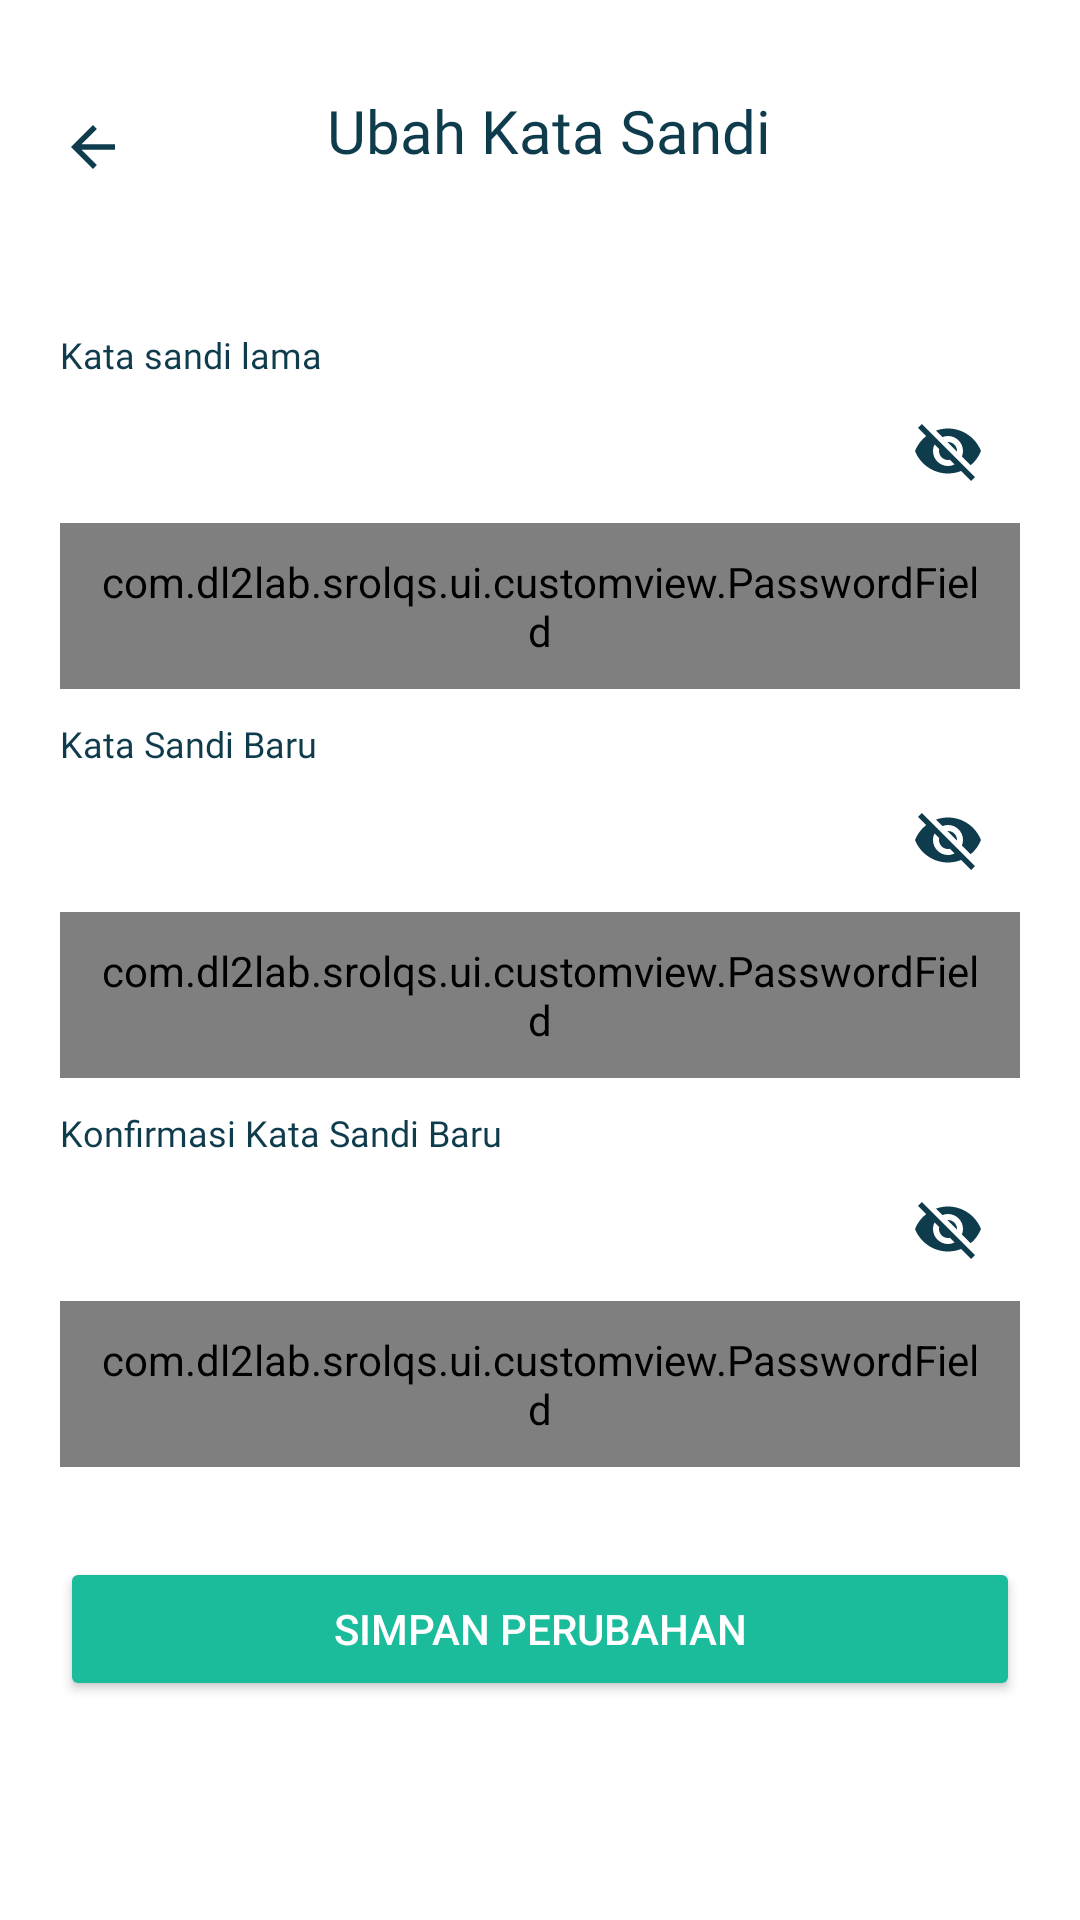

Layout XML and referenced resources for this Android screen:
<!-- AndroidManifest.xml: application theme Theme.Srolqs -->
<!-- res/layout/fragment_change_password.xml -->
<?xml version="1.0" encoding="utf-8"?>
<androidx.constraintlayout.widget.ConstraintLayout xmlns:android="http://schemas.android.com/apk/res/android"
    xmlns:app="http://schemas.android.com/apk/res-auto"
    xmlns:tools="http://schemas.android.com/tools"
    android:id="@+id/change_password_fragment"
    android:layout_width="match_parent"
    android:layout_height="match_parent"
    android:background="@color/white"
    tools:context=".ui.profile.changepassword.ChangePasswordFragment">

    <LinearLayout
        android:id="@+id/toolbar_change_password"
        android:layout_width="match_parent"
        android:layout_height="wrap_content"
        android:orientation="horizontal"
        android:paddingTop="30dp"
        app:layout_constraintEnd_toEndOf="parent"
        app:layout_constraintStart_toStartOf="parent"
        app:layout_constraintTop_toTopOf="parent">

        <ImageButton
            android:id="@+id/btnBack"
            android:layout_width="wrap_content"
            android:layout_height="wrap_content"
            android:background="?attr/selectableItemBackgroundBorderless"
            android:paddingHorizontal="20dp"
            android:paddingVertical="8dp"
            android:src="@drawable/arrow_back_icon" />

        <TextView
            style="@style/H1"
            android:layout_width="match_parent"
            android:layout_height="wrap_content"
            android:layout_marginStart="16dp"
            android:layout_weight="1"
            android:gravity="center"
            android:text="Ubah Kata Sandi" />

        <ImageButton
            android:id="@+id/btnEdit"
            android:layout_width="wrap_content"
            android:layout_height="wrap_content"
            android:layout_marginEnd="8dp"
            android:background="?attr/selectableItemBackgroundBorderless"
            android:paddingHorizontal="20dp"
            android:paddingVertical="8dp"
            android:src="@drawable/edit_icon"
            android:visibility="invisible" />
    </LinearLayout>


    <ScrollView
        android:layout_width="match_parent"
        android:layout_height="wrap_content"
        app:layout_constraintEnd_toEndOf="parent"
        app:layout_constraintStart_toStartOf="parent"
        app:layout_constraintTop_toBottomOf="@id/toolbar_change_password">

        <androidx.constraintlayout.widget.ConstraintLayout
            android:layout_width="match_parent"
            android:layout_marginTop="30dp"
            android:layout_height="wrap_content">
            <TextView
                android:id="@+id/tv_old_password_label"
                android:layout_width="wrap_content"
                android:layout_height="wrap_content"
                android:text="Kata sandi lama"
                style="@style/B1"
                android:layout_marginTop="10dp"
                app:layout_constraintStart_toStartOf="@id/input_old_password_layout"
                app:layout_constraintTop_toTopOf="parent" />



            <com.google.android.material.textfield.TextInputLayout
                android:id="@+id/input_old_password_layout"
                android:layout_width="match_parent"
                android:layout_marginHorizontal="20dp"
                android:layout_height="wrap_content"
                style="@style/CustomTextInputLayout"
                app:boxBackgroundMode="outline"
                app:boxStrokeColor="@color/dark_green"
                app:endIconMode="password_toggle"
                app:layout_constraintStart_toStartOf="parent"
                app:layout_constraintEnd_toEndOf="parent"
                app:layout_constraintTop_toBottomOf="@id/tv_old_password_label"
                app:layout_constraintWidth_percent="0.85">

                <com.dl2lab.srolqs.ui.customview.PasswordField
                    android:id="@+id/input_old_password"
                    android:layout_width="match_parent"
                    android:layout_height="wrap_content"
                    android:padding="10dp"
                    style="@style/B1"
                    android:inputType="textPassword"
                    android:hint="Masukkan kata sandi lama Anda" />
            </com.google.android.material.textfield.TextInputLayout>

            <TextView
                android:visibility="gone"
                android:id="@+id/tv_password_reccomendation"
                style="@style/B1"
                android:layout_width="wrap_content"
                android:layout_height="wrap_content"
                android:layout_marginTop="10dp"
                android:text="@string/password_hint"
                android:layout_marginHorizontal="30dp"

                app:layout_constraintStart_toStartOf="parent"
                app:layout_constraintTop_toBottomOf="@id/input_old_password_layout" />


            <TextView
                android:id="@+id/tv_new_password_label"
                android:layout_width="wrap_content"
                android:layout_height="wrap_content"
                android:text="Kata Sandi Baru"
                style="@style/B1"
                android:layout_marginTop="10dp"

                app:layout_constraintStart_toStartOf="@id/input_new_password_layout"
                app:layout_constraintTop_toBottomOf="@id/tv_password_reccomendation" />

            <com.google.android.material.textfield.TextInputLayout
                android:id="@+id/input_new_password_layout"
                android:layout_width="match_parent"
                android:layout_marginHorizontal="20dp"
                android:layout_height="wrap_content"
                style="@style/CustomTextInputLayout"
                app:boxBackgroundMode="outline"
                app:boxStrokeColor="@color/dark_green"
                app:endIconMode="password_toggle"
                app:layout_constraintStart_toStartOf="parent"
                app:layout_constraintEnd_toEndOf="parent"
                app:layout_constraintTop_toBottomOf="@id/tv_new_password_label"
                app:layout_constraintWidth_percent="0.85">

                <com.dl2lab.srolqs.ui.customview.PasswordField
                    android:id="@+id/input_new_password"
                    android:layout_width="match_parent"
                    android:layout_height="wrap_content"
                    android:padding="10dp"
                    style="@style/B1"
                    android:inputType="textPassword"
                    android:hint="Masukkan kata sandi baru Anda" />
            </com.google.android.material.textfield.TextInputLayout>


            <TextView
                android:id="@+id/tv_confirm_new_password_label"
                android:layout_width="wrap_content"
                android:layout_height="wrap_content"
                android:text="Konfirmasi Kata Sandi Baru"
                style="@style/B1"
                android:layout_marginTop="10dp"

                app:layout_constraintStart_toStartOf="@id/input_confirm_new_password_layout"
                app:layout_constraintTop_toBottomOf="@id/input_new_password_layout" />


            <com.google.android.material.textfield.TextInputLayout
                android:id="@+id/input_confirm_new_password_layout"
                style="@style/CustomTextInputLayout"
                android:layout_width="match_parent"
                android:layout_height="wrap_content"
                android:layout_marginHorizontal="20dp"
                app:boxBackgroundMode="outline"
                app:boxStrokeColor="@color/dark_green"
                app:endIconMode="password_toggle"
                app:layout_constraintEnd_toEndOf="parent"
                app:layout_constraintStart_toStartOf="parent"
                app:layout_constraintTop_toBottomOf="@id/tv_confirm_new_password_label"
                app:layout_constraintWidth_percent="0.85">

                <com.dl2lab.srolqs.ui.customview.PasswordField
                    android:id="@+id/input_confirm_new_password"
                    style="@style/B1"
                    android:layout_width="match_parent"
                    android:layout_height="wrap_content"
                    android:hint="Masukan kata sandi baru sekali lagi"
                    android:inputType="textPassword"
                    android:padding="10dp" />
            </com.google.android.material.textfield.TextInputLayout>

            <Button
                android:id="@+id/btn_save_changes"
                android:layout_width="match_parent"
                android:layout_height="wrap_content"
                android:layout_marginHorizontal="20dp"
                android:layout_marginTop="30dp"
                android:backgroundTint="@color/light_green"
                android:text="Simpan Perubahan"
                android:textColor="@android:color/white"
                app:layout_constraintEnd_toEndOf="parent"
                app:layout_constraintStart_toStartOf="parent"
                app:layout_constraintTop_toBottomOf="@id/input_confirm_new_password_layout" />


        </androidx.constraintlayout.widget.ConstraintLayout>
    </ScrollView>


</androidx.constraintlayout.widget.ConstraintLayout>
<!-- resources referenced by this layout -->
<resources>
  <color name="dark_green">#0F3C4C</color>
  <color name="light_green">#1ABC9C</color>
  <color name="white">#FFFFFFFF</color>
  <!-- drawable arrow_back_icon (drawable) -->
  <vector xmlns:android="http://schemas.android.com/apk/res/android" android:autoMirrored="true" android:height="22dp" android:tint="@color/dark_green" android:viewportHeight="24" android:viewportWidth="24" android:width="22dp">
        
      <path android:fillColor="@android:color/white" android:pathData="M20,11H7.83l5.59,-5.59L12,4l-8,8 8,8 1.41,-1.41L7.83,13H20v-2z"/>
      
  </vector>
  <!-- drawable edit_icon (drawable) -->
  <vector xmlns:android="http://schemas.android.com/apk/res/android" android:height="24dp" android:tint="@color/dark_green" android:viewportHeight="960" android:viewportWidth="960" android:width="24dp">
        
      <path android:fillColor="@android:color/white" android:pathData="M200,840Q167,840 143.5,816.5Q120,793 120,760L120,200Q120,167 143.5,143.5Q167,120 200,120L557,120L477,200L200,200Q200,200 200,200Q200,200 200,200L200,760Q200,760 200,760Q200,760 200,760L760,760Q760,760 760,760Q760,760 760,760L760,482L840,402L840,760Q840,793 816.5,816.5Q793,840 760,840L200,840ZM480,480Q480,480 480,480Q480,480 480,480L480,480Q480,480 480,480Q480,480 480,480L480,480L480,480L480,480L480,480L480,480L480,480Q480,480 480,480Q480,480 480,480ZM360,600L360,430L727,63Q739,51 754,45Q769,39 784,39Q800,39 814.5,45Q829,51 841,63L897,120Q908,132 914,146.5Q920,161 920,176Q920,191 914.5,205.5Q909,220 897,232L530,600L360,600ZM841,176L841,176L785,120L785,120L841,176ZM440,520L496,520L728,288L700,260L671,232L440,463L440,520ZM700,260L671,232L671,232L700,260L728,288L728,288L700,260Z"/>
      
  </vector>
  <string name="password_hint">\u2022 Minimal 1 huruf kapital\n\u2022 Minimal 1 angka (0-9)\n\u2022 Minimal 6 karakter</string>
  <style name="B1">
          <item name="android:textSize">12sp</item>
          <item name="android:textColor">@color/dark_green</item>
          <item name="android:fontFamily">@font/inter_medium</item>
      </style>
  <style name="CustomTextInputLayout" parent="Widget.MaterialComponents.TextInputLayout.OutlinedBox">
          <item name="boxStrokeColor">@color/dark_green</item>
          <item name="cursorColor">@color/dark_dark_green</item>
          <item name="endIconTint">@color/dark_green</item>
          <item name="hintTextColor">@color/dark_green</item>
          <item name="passwordToggleTint">@color/dark_dark_green</item>
          <item name="startIconTint">@color/dark_green</item>
      </style>
  <style name="H1">
          <item name="android:textSize">20sp</item>
          <item name="android:textColor">@color/dark_green</item>
          <item name="android:fontFamily">@font/inter_bold</item>
      </style>
  <style name="Theme.Srolqs" parent="Base.Theme.Srolqs" />
  <color name="dark_dark_green">#09252E</color>
  <style name="Base.Theme.Srolqs" parent="Theme.Material3.DayNight.NoActionBar">
          <item name="android:statusBarColor">@color/white</item>
  
          <item name="android:windowLightStatusBar">true</item>
      </style>
</resources>
